Run: headless pygame with SDL's dummy video driver; simulated clock (each Clock.tick advances the game by its frame time, no real sleeping); random seed 0; keys injected as events and as key.get_pressed() state; mouse plan: one left click at the window centre at the start of phase 2, then a move to the lower-right quarter at the start of phase 3.
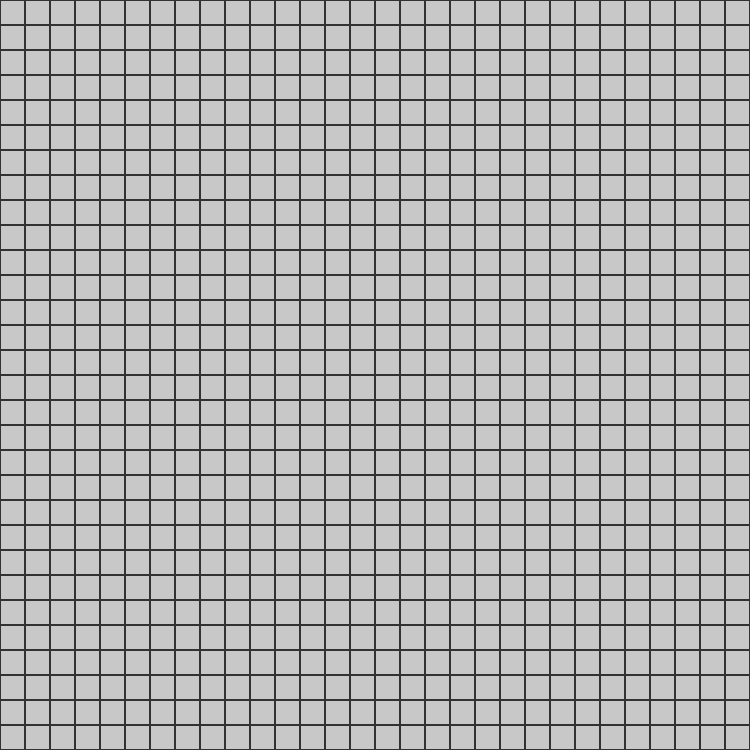
Frame 1 of 4 · flips 1–60 · no input
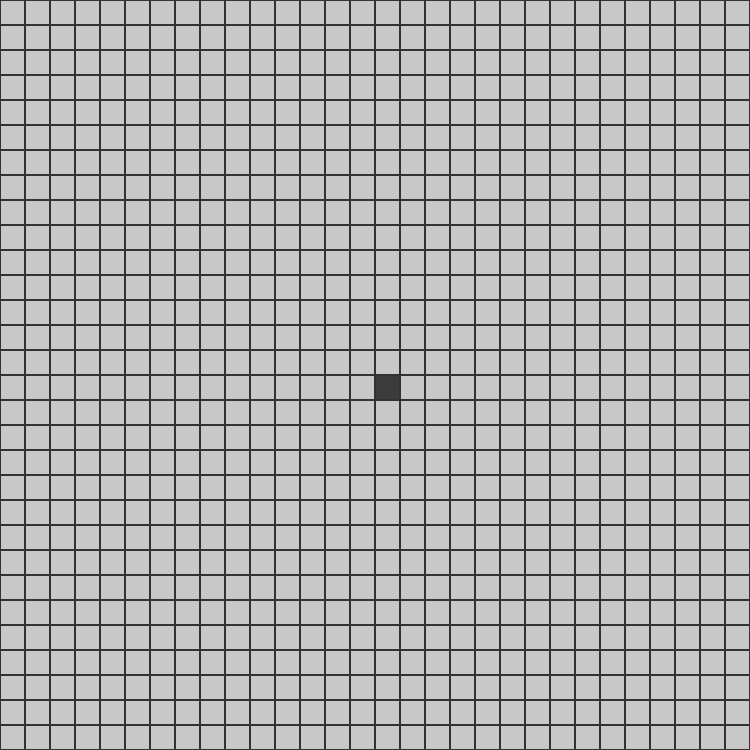
Frame 2 of 4 · flips 61–180 · clicked the window centre · tapped SPACE, RETURN · held RIGHT (→), D
Frame 3 of 4 · flips 181–300 · moved the mouse to the lower-right quarter · held DOWN (↓), S · screen unchanged from frame 2, image omitted
Frame 4 of 4 · flips 301–420 · held LEFT (←), A, UP (↑), W · screen unchanged from frame 3, image omitted

The pygame program that drew these frames:

import pygame
import heapq
import random

TILE_SIZE = 25
GRID_WIDTH = 30
GRID_HEIGHT = 30
SCREEN_WIDTH = GRID_WIDTH * TILE_SIZE
SCREEN_HEIGHT = GRID_HEIGHT * TILE_SIZE


class Area:

    def __init__(self):
        self.grid = [[0 for _ in range(GRID_WIDTH)] for _ in range(GRID_HEIGHT)]
        self.path = []
        self.start = None
        self.end = None

    def set_value(self, x, y, value):
        if not self._in_bounds(x, y):
            return
        self.grid[y][x] = value

    def get_value(self, x, y):
        if not self._in_bounds(x, y):
            return None
        return self.grid[y][x]

    def _in_bounds(self, x, y):
        return 0 <= x < GRID_WIDTH and 0 <= y < GRID_HEIGHT

    def _manhattan_distance(self, x1, y1, x2, y2):
        return abs(x1 - x2) + abs(y1 - y2)

    def _get_neighbors(self, x, y):
        neighbors = []
        directions = [(0, 1), (1, 0), (0, -1), (-1, 0)]

        for dx, dy in directions:
            nx, ny = x + dx, y + dy
            if self._in_bounds(nx, ny) and self.grid[ny][nx] == 0:
                neighbors.append((nx, ny))

        return neighbors

    def get_path(self, start_x: int, start_y: int, end_x: int, end_y: int) -> tuple[tuple[int, int]]:
        if not self._in_bounds(start_x, start_y):
            raise IndexError(f"Startkoordinate ({start_x}, {start_y}) liegt außerhalb des Rasters")
        if not self._in_bounds(end_x, end_y):
            raise IndexError(f"Zielkoordinate ({end_x}, {end_y}) liegt außerhalb des Rasters")

        if self.grid[start_y][start_x] == 1:
            raise IndexError(f"Startkoordinate ({start_x}, {start_y}) ist belegt")
        if self.grid[end_y][end_x] == 1:
            raise IndexError(f"Zielkoordinate ({end_x}, {end_y}) ist belegt")

        open_set = []
        heapq.heappush(open_set, (0, start_x, start_y))

        came_from = {}
        g_score = {(start_x, start_y): 0}
        f_score = {(start_x, start_y): self._manhattan_distance(start_x, start_y, end_x, end_y)}

        while open_set:
            _, current_x, current_y = heapq.heappop(open_set)

            if current_x == end_x and current_y == end_y:
                path = []
                while (current_x, current_y) in came_from:
                    path.append((current_x, current_y))
                    current_x, current_y = came_from[(current_x, current_y)]
                path.append((start_x, start_y))
                path.reverse()
                return tuple(path)

            for neighbor_x, neighbor_y in self._get_neighbors(current_x, current_y):
                tentative_g_score = g_score[(current_x, current_y)] + 1

                if (neighbor_x, neighbor_y) not in g_score or tentative_g_score < g_score[(neighbor_x, neighbor_y)]:
                    came_from[(neighbor_x, neighbor_y)] = (current_x, current_y)
                    g_score[(neighbor_x, neighbor_y)] = tentative_g_score
                    f_score[(neighbor_x, neighbor_y)] = tentative_g_score + self._manhattan_distance(neighbor_x,
                                                                                                     neighbor_y, end_x,
                                                                                                     end_y)
                    heapq.heappush(open_set, (f_score[(neighbor_x, neighbor_y)], neighbor_x, neighbor_y))

        return tuple()

    def generate_maze(self):
        for y in range(GRID_HEIGHT):
            for x in range(GRID_WIDTH):
                self.grid[y][x] = 1

        start_x = random.randrange(0, GRID_WIDTH, 2)
        start_y = random.randrange(0, GRID_HEIGHT, 2)
        self.grid[start_y][start_x] = 0

        walls = []

        def add_walls(x, y):
            directions = [(0, 2), (2, 0), (0, -2), (-2, 0)]
            for dx, dy in directions:
                nx, ny = x + dx, y + dy
                wx, wy = x + dx // 2, y + dy // 2
                if self._in_bounds(nx, ny) and self.grid[ny][nx] == 1:
                    walls.append((wx, wy, nx, ny))

        add_walls(start_x, start_y)

        while walls:
            wx, wy, nx, ny = random.choice(walls)
            walls.remove((wx, wy, nx, ny))

            if self.grid[ny][nx] == 1:
                self.grid[wy][wx] = 0
                self.grid[ny][nx] = 0
                add_walls(nx, ny)

    def draw(self, surface):
        for y in range(GRID_HEIGHT):
            for x in range(GRID_WIDTH):
                value = self.grid[y][x]

                if value == 0:
                    color = (200, 200, 200)
                elif value == 1:
                    color = (60, 60, 60)
                else:
                    color = (100, 255, 100)

                rect = pygame.Rect(x * TILE_SIZE, y * TILE_SIZE, TILE_SIZE, TILE_SIZE)
                pygame.draw.rect(surface, color, rect)
                pygame.draw.rect(surface, (50, 50, 50), rect, 1)

        for i, (px, py) in enumerate(self.path):
            rect = pygame.Rect(px * TILE_SIZE + 5, py * TILE_SIZE + 5, TILE_SIZE - 10, TILE_SIZE - 10)
            t = i / max(1, len(self.path) - 1)
            color = (int(100 + 155 * t), int(200 - 100 * t), 100)
            pygame.draw.rect(surface, color, rect, 0, 5)

        if self.start:
            pygame.draw.circle(surface, (0, 255, 0),
                               (self.start[0] * TILE_SIZE + TILE_SIZE // 2,
                                self.start[1] * TILE_SIZE + TILE_SIZE // 2), 8)
        if self.end:
            pygame.draw.circle(surface, (255, 0, 0),
                               (self.end[0] * TILE_SIZE + TILE_SIZE // 2,
                                self.end[1] * TILE_SIZE + TILE_SIZE // 2), 8)


pygame.init()
screen = pygame.display.set_mode((SCREEN_WIDTH, SCREEN_HEIGHT))
pygame.display.set_caption("Weihnachtsmann Wegfindung - [M]aze, [C]lear, [S]tart, [E]nde")
clock = pygame.time.Clock()

area = Area()
running = True
mode = 'wall'

print("Steuerung:")
print("  Linke Maustaste: Wand setzen")
print("  Rechte Maustaste: Wand entfernen")
print("  M-Taste: Labyrinth generieren")
print("  C-Taste: Alles löschen")
print("  S-Taste: Startpunkt-Modus")
print("  E-Taste: Endpunkt-Modus")
print("  Leertaste: Pfad berechnen")

while running:
    for event in pygame.event.get():
        if event.type == pygame.QUIT:
            running = False

        if event.type == pygame.MOUSEBUTTONDOWN and event.button == 1:
            mx, my = pygame.mouse.get_pos()
            gx = mx // TILE_SIZE
            gy = my // TILE_SIZE

            if mode == 'start':
                area.start = (gx, gy)
                area.set_value(gx, gy, 0)
            elif mode == 'end':
                area.end = (gx, gy)
                area.set_value(gx, gy, 0)
            else:
                area.set_value(gx, gy, 1)

        if event.type == pygame.MOUSEBUTTONDOWN and event.button == 3:
            mx, my = pygame.mouse.get_pos()
            gx = mx // TILE_SIZE
            gy = my // TILE_SIZE
            area.set_value(gx, gy, 0)

        if event.type == pygame.KEYDOWN:
            if event.key == pygame.K_m:
                area.generate_maze()
                area.path = []
                print("Labyrinth generiert!")

            elif event.key == pygame.K_c:
                area = Area()
                print("Raster gelöscht!")

            elif event.key == pygame.K_s:
                mode = 'start'
                print("Startpunkt-Modus aktiviert - Klicke auf ein Feld")

            elif event.key == pygame.K_e:
                mode = 'end'
                print("Endpunkt-Modus aktiviert - Klicke auf ein Feld")

            elif event.key == pygame.K_SPACE:
                if area.start and area.end:
                    try:
                        path = area.get_path(area.start[0], area.start[1],
                                             area.end[0], area.end[1])
                        area.path = list(path)
                        print(f"Pfad gefunden mit {len(path)} Schritten!")
                    except IndexError as e:
                        print(f"Fehler: {e}")
                        area.path = []
                else:
                    print("Bitte Start (S) und Ende (E) festlegen!")

                mode = 'wall'

    screen.fill((0, 0, 0))
    area.draw(screen)
    pygame.display.flip()
    clock.tick(60)

pygame.quit()
